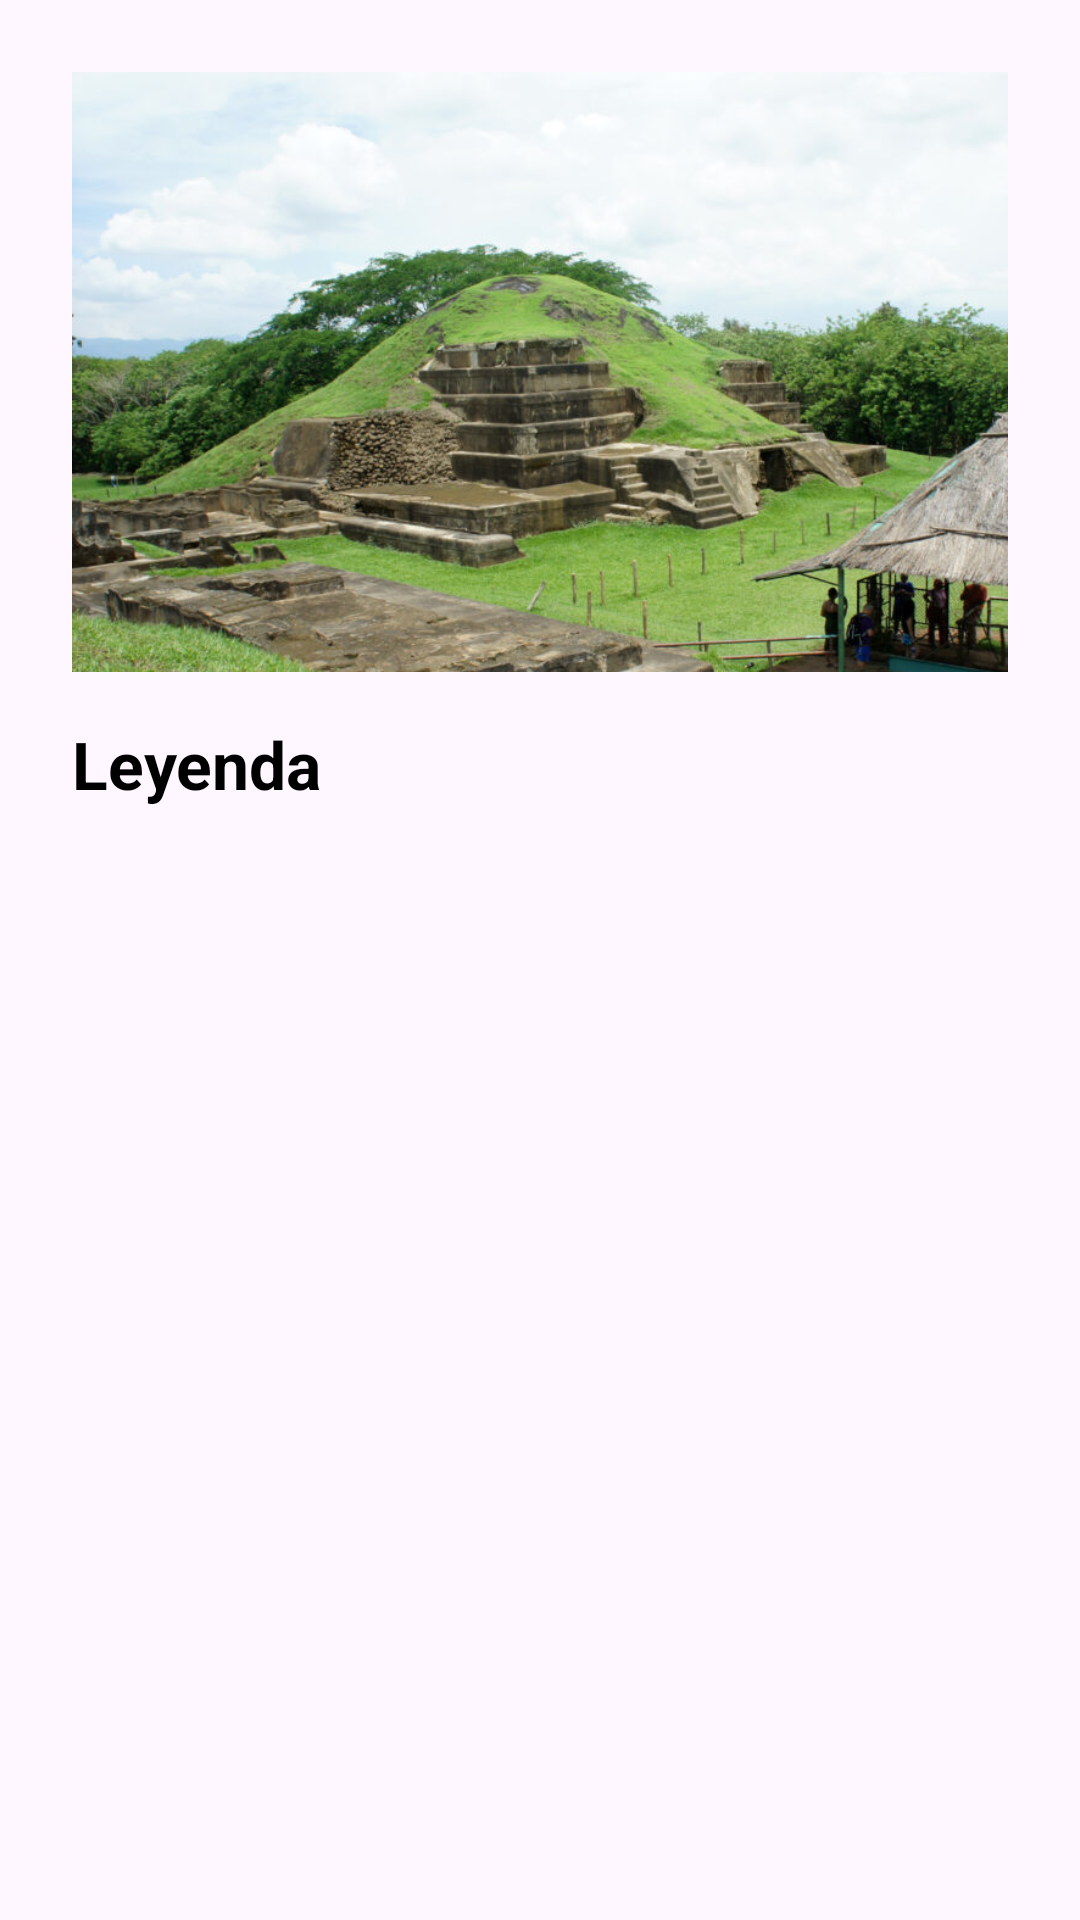

Write the Android layout XML for this screen, with the resource values it uses.
<!-- AndroidManifest.xml: application theme Theme.SVibe -->
<!-- res/layout/dialog_leyenda.xml -->
<?xml version="1.0" encoding="utf-8"?>
<LinearLayout
    xmlns:android="http://schemas.android.com/apk/res/android"
    android:layout_width="match_parent"
    android:layout_height="wrap_content"
    android:orientation="vertical"
    android:padding="24dp"
    android:background="@drawable/dialog_bg"
    android:elevation="10dp">

    <ImageView
        android:id="@+id/imgLeyenda"
        android:layout_width="match_parent"
        android:layout_height="200dp"
        android:scaleType="centerCrop"
        android:src="@drawable/ruinasquelepa"/>

    <TextView
        android:id="@+id/txtTituloLeyenda"
        android:layout_width="wrap_content"
        android:layout_height="wrap_content"
        android:text="Leyenda"
        android:textStyle="bold"
        android:textSize="22sp"
        android:textColor="#000000"
        android:layout_marginTop="16dp"/>

    <TextView
        android:id="@+id/txtDescripcionLeyenda"
        android:layout_width="match_parent"
        android:layout_height="wrap_content"
        android:textSize="16sp"
        android:textColor="#444444"
        android:layout_marginTop="12dp"/>

</LinearLayout>
<!-- resources referenced by this layout -->
<resources>
  <!-- drawable ruinasquelepa: jpg bitmap (drawable, 115318 bytes) -->
  <style name="Theme.SVibe" parent="Base.Theme.SVibe" />
  <style name="Base.Theme.SVibe" parent="Theme.Material3.DayNight.NoActionBar">
          
          
      </style>
</resources>
